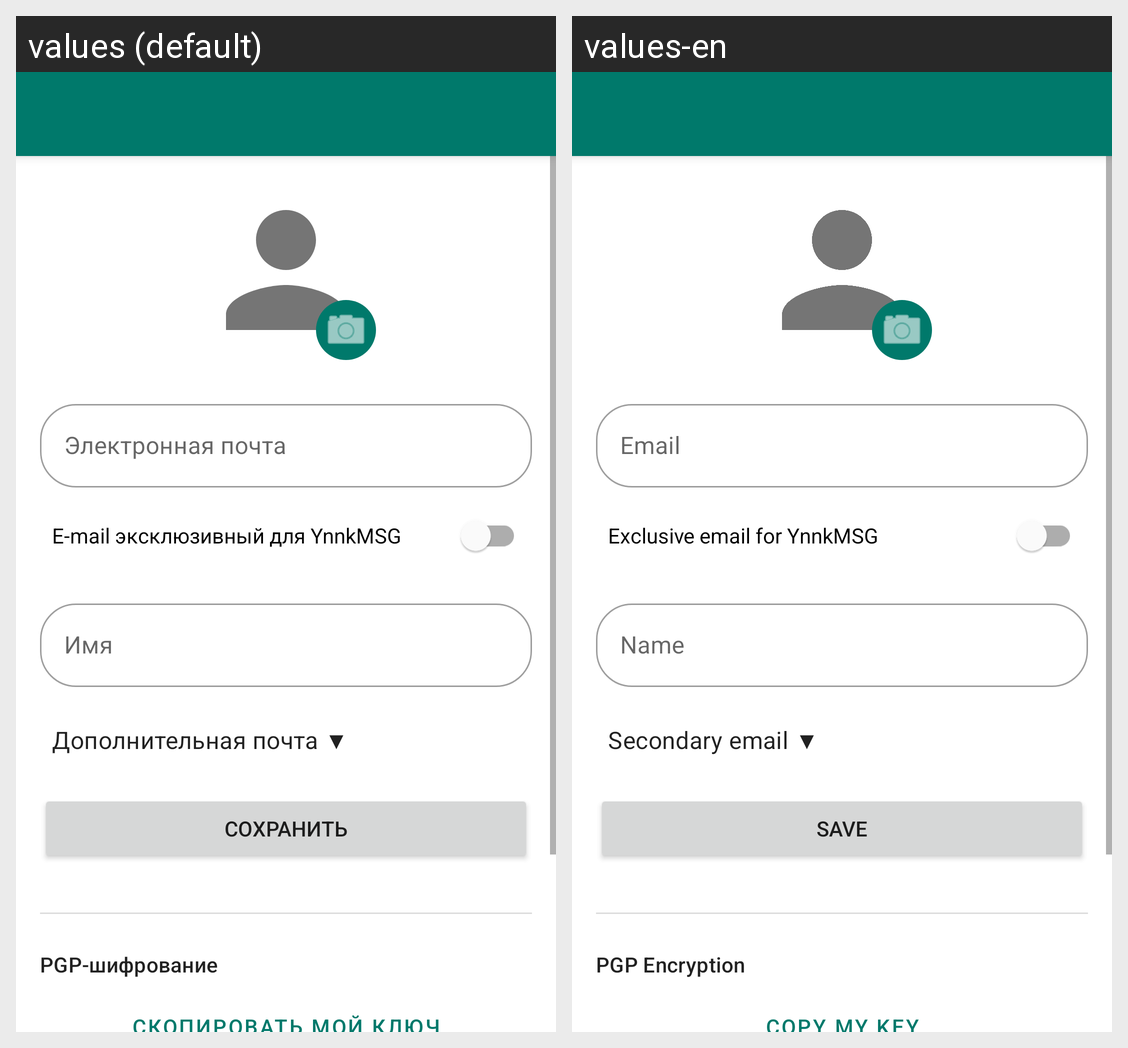

This grid shows one Android layout under two languages. Give, for every string resource on the screen, its name, the default text and each shown locale's text.
Android screen res/layout/activity_edit_profile.xml rendered under 2 locales, left to right: values (default), values-en. Device: Nexus 5 (rendered at 1080×1920; each locale shown at half size, 540×960, under a caption strip naming it); theme Theme.YnnkMsg.NoActionBar.
Strings drawn on this screen, with the default value and each locale's value (text and hints the layout hard-codes, and strings that could not be matched under every locale, appear in the picture but are not listed):

email_hint
  values: Электронная почта
  values-en: Email

exclusive_mail_box
  values: E-mail эксклюзивный для YnnkMSG
  values-en: Exclusive email for YnnkMSG

name
  values: Имя
  values-en: Name

secondary_email_header
  values: Дополнительная почта ▼
  values-en: Secondary email ▼

save
  values: Сохранить
  values-en: Save

pgp_label
  values: PGP-шифрование
  values-en: PGP Encryption

copy_my_public_key
  values: Скопировать мой ключ
  values-en: Copy my key
